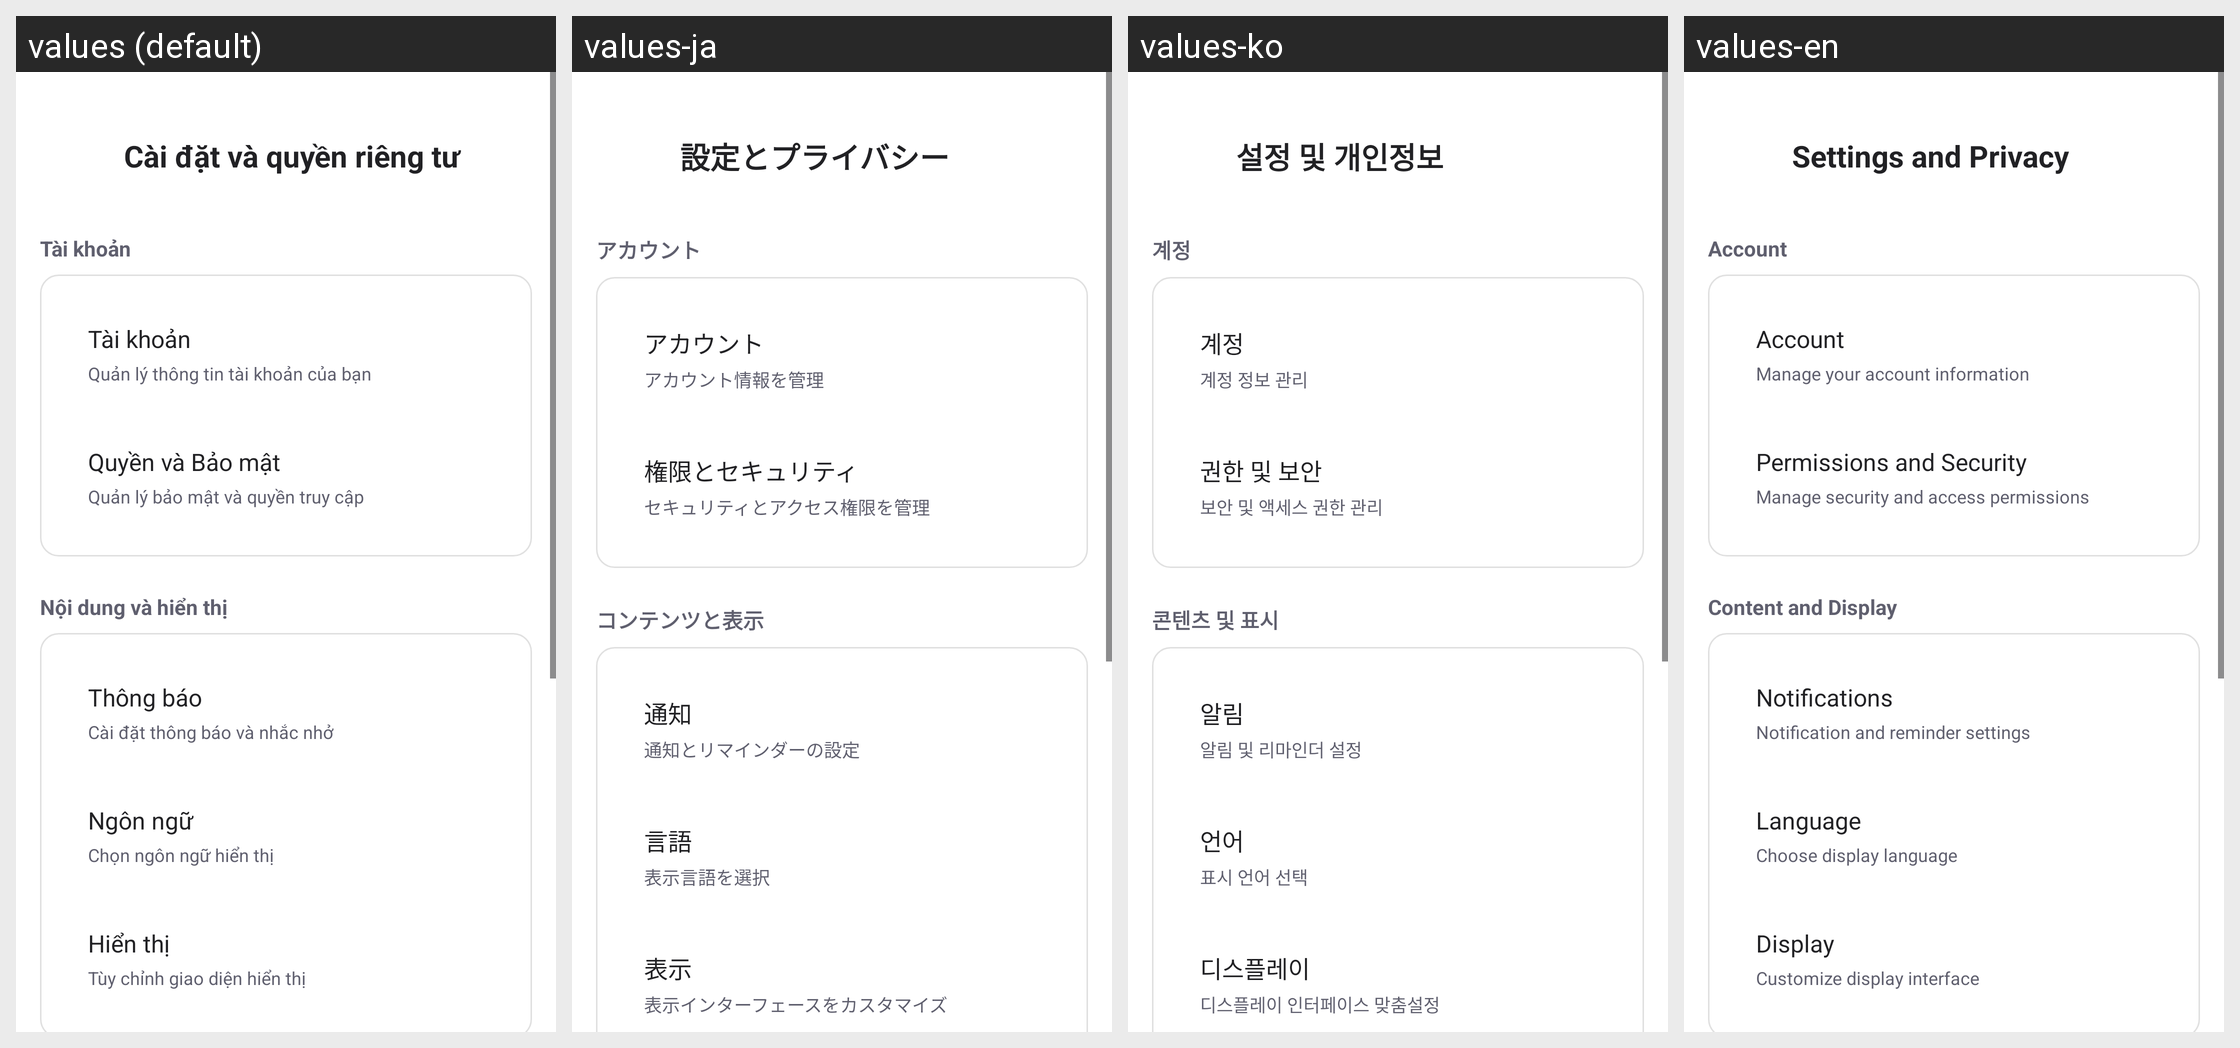

For this localized Android screen grid, give each drawn string resource with its value in every locale shown.
Android screen res/layout/activity_settings_and_privacy.xml rendered under 4 locales, left to right: values (default), values-ja, values-ko, values-en. Device: Nexus 5 (rendered at 1080×1920; each locale shown at half size, 540×960, under a caption strip naming it); theme Theme.Doan.
Other locales in the repository, not shown: values-zh.
Strings drawn on this screen, with the default value and each locale's value (text and hints the layout hard-codes, and strings that could not be matched under every locale, appear in the picture but are not listed):

settings_and_privacy
  values: Cài đặt và quyền riêng tư
  values-ja: 設定とプライバシー
  values-ko: 설정 및 개인정보
  values-en: Settings and Privacy

account_section
  values: Tài khoản
  values-ja: アカウント
  values-ko: 계정
  values-en: Account

account_management
  values: Tài khoản
  values-ja: アカウント
  values-ko: 계정
  values-en: Account

account_management_desc
  values: Quản lý thông tin tài khoản của bạn
  values-ja: アカウント情報を管理
  values-ko: 계정 정보 관리
  values-en: Manage your account information

security_and_permissions
  values: Quyền và Bảo mật
  values-ja: 権限とセキュリティ
  values-ko: 권한 및 보안
  values-en: Permissions and Security

security_and_permissions_desc
  values: Quản lý bảo mật và quyền truy cập
  values-ja: セキュリティとアクセス権限を管理
  values-ko: 보안 및 액세스 권한 관리
  values-en: Manage security and access permissions

content_display_section
  values: Nội dung và hiển thị
  values-ja: コンテンツと表示
  values-ko: 콘텐츠 및 표시
  values-en: Content and Display

notification_settings
  values: Thông báo
  values-ja: 通知
  values-ko: 알림
  values-en: Notifications

notification_settings_desc
  values: Cài đặt thông báo và nhắc nhở
  values-ja: 通知とリマインダーの設定
  values-ko: 알림 및 리마인더 설정
  values-en: Notification and reminder settings

language_settings
  values: Ngôn ngữ
  values-ja: 言語
  values-ko: 언어
  values-en: Language

language_settings_desc
  values: Chọn ngôn ngữ hiển thị
  values-ja: 表示言語を選択
  values-ko: 표시 언어 선택
  values-en: Choose display language

display_settings
  values: Hiển thị
  values-ja: 表示
  values-ko: 디스플레이
  values-en: Display

display_settings_desc
  values: Tùy chỉnh giao diện hiển thị
  values-ja: 表示インターフェースをカスタマイズ
  values-ko: 디스플레이 인터페이스 맞춤설정
  values-en: Customize display interface
